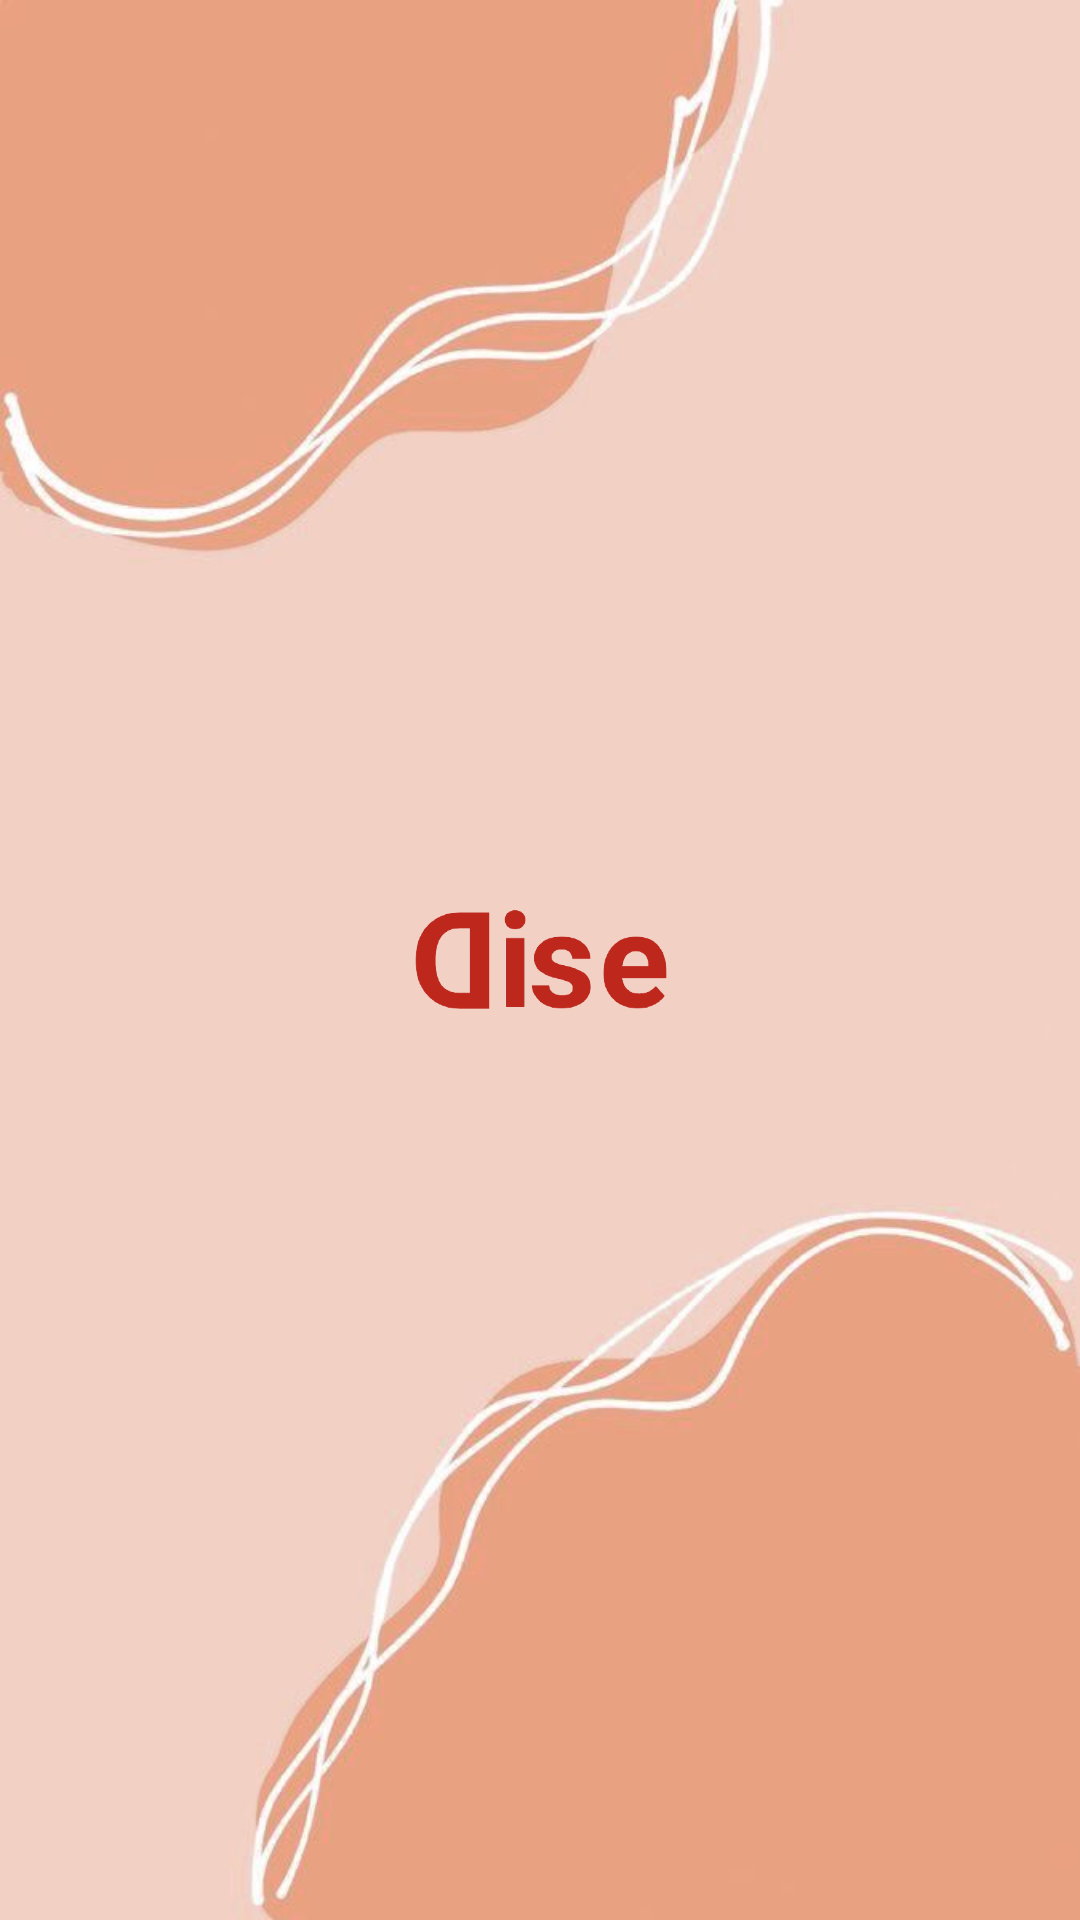

Produce the Android XML layout that renders to this screen, including the resource entries it uses.
<!-- AndroidManifest.xml: application theme Theme.DISE -->
<!-- res/layout/activity_splash.xml -->
<?xml version="1.0" encoding="utf-8"?>
<androidx.constraintlayout.widget.ConstraintLayout xmlns:android="http://schemas.android.com/apk/res/android"
    xmlns:app="http://schemas.android.com/apk/res-auto"
    xmlns:tools="http://schemas.android.com/tools"
    android:layout_width="match_parent"
    android:layout_height="match_parent"
    tools:context=".SplashActivity"
    android:orientation="vertical"
    android:gravity="center"
    android:background="@drawable/bg1">

    <ImageView
        android:id="@+id/imageView"
        android:layout_width="109dp"
        android:layout_height="120dp"
        app:layout_constraintBottom_toBottomOf="parent"
        app:layout_constraintEnd_toEndOf="parent"
        app:layout_constraintStart_toStartOf="parent"
        app:layout_constraintTop_toTopOf="parent"
        app:layout_constraintVertical_bias="0.499"
        app:srcCompat="@drawable/logonew" />

    <ProgressBar
        android:id="@+id/progressBar"
        style="@style/Widget.AppCompat.ProgressBar.Horizontal"
        android:layout_width="89dp"
        android:layout_height="wrap_content"
        android:indeterminate="true"
        android:indeterminateTint="@color/logomaincolor"
        android:visibility="invisible"
        app:layout_constraintBottom_toBottomOf="parent"
        app:layout_constraintEnd_toEndOf="parent"
        app:layout_constraintStart_toStartOf="parent"
        app:layout_constraintTop_toTopOf="parent"
        app:layout_constraintVertical_bias="0.594" />
</androidx.constraintlayout.widget.ConstraintLayout>
<!-- resources referenced by this layout -->
<resources>
  <color name="logomaincolor">#005b96</color>
  <!-- drawable bg1: jpg bitmap (drawable-v24, 21881 bytes) -->
  <!-- drawable logonew: png bitmap (drawable, 40275 bytes) -->
  <style name="Theme.DISE" parent="Theme.MaterialComponents.NoActionBar">
          
          <item name="colorPrimary">@color/purple_500</item>
          <item name="colorPrimaryVariant">@color/purple_700</item>
          <item name="colorOnPrimary">@color/white</item>
          
          <item name="colorSecondary">@color/teal_200</item>
          <item name="colorSecondaryVariant">@color/teal_700</item>
          <item name="colorOnSecondary">@color/black</item>
          
          <item name="android:statusBarColor" tools:targetApi="l">?attr/colorPrimaryVariant</item>
          
      </style>
  <color name="purple_500">#FF6200EE</color>
  <color name="purple_700">#FF3700B3</color>
  <color name="white">#FFFFFFFF</color>
  <color name="teal_200">#FF03DAC5</color>
  <color name="teal_700">#FF018786</color>
  <color name="black">#FF000000</color>
</resources>
